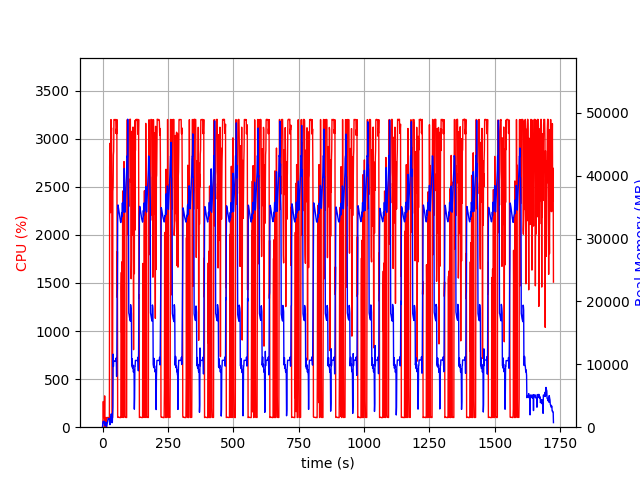

The data file committed next to this chart (first rows):
elapsed_time, nproc, cpu, mem_real, mem_virtual
8.463859558105469e-05, 2, 0.0, 19.32, 38.66
1.008, 6, 36.7, 683.9, 2480
2.016, 5, 102.2, 886.9, 2544
3.024, 5, 267.8, 946.5, 2736
4.032, 5, 100.2, 944.7, 2642
5.04, 4, 99.2, 673.2, 2167
6.048, 4, 101.2, 751.3, 2167
7.056, 4, 100.2, 819.9, 2279
8.064, 5, 325.4, 895.5, 3099
9.072, 4, 3.0, 303.6, 1643
10.08, 4, 100.2, 395, 1727
11.09, 4, 2.0, 307.9, 1651
12.1, 4, 100.2, 405.3, 1735
13.1, 6, 2.0, 726.7, 2525
14.11, 4, 100.2, 336.3, 1673
15.12, 2, 7.9, 60.49, 665.7
16.13, 2, 99.2, 274.5, 1272
17.14, 2, 101.2, 484.5, 1912
18.14, 2, 99.3, 692.5, 3200
19.15, 2, 100.2, 904.5, 3200
20.16, 2, 99.2, 1098, 5760
21.17, 2, 100.2, 1312, 5760
22.17, 2, 100.2, 1377, 5248
23.18, 2, 100.2, 1376, 5248
24.19, 2, 100.2, 1376, 5248
25.2, 2, 100.2, 1376, 5248
26.21, 2, 99.2, 1394, 5773
27.21, 2, 2701, 635.7, 8143
28.23, 2, 2951, 403.1, 8165
29.25, 2, 2805, 517, 8195
30.27, 2, 2230, 708.6, 8751
31.29, 2, 2917, 1605, 8751
32.31, 2, 3198, 1605, 8751
33.33, 2, 3060, 2117, 8751
34.35, 2, 3112, 1351, 8751
35.37, 2, 2579, 746.8, 9803
36.38, 2, 100.2, 730.5, 9803
37.38, 2, 100.2, 730.5, 9803
38.39, 2, 100.2, 1928, 9323
39.4, 2, 2454, 3194, 9323
40.44, 2, 2492, 11624, 20141
41.5, 2, 2830, 9665, 20141
42.52, 2, 2868, 10561, 20141
43.54, 2, 3198, 10561, 20141
44.56, 2, 3198, 10561, 20141
45.58, 2, 3199, 10561, 20141
46.6, 2, 3198, 10537, 20141
47.62, 2, 3192, 10490, 20141
48.64, 2, 3198, 10490, 20141
49.66, 2, 3197, 10490, 20141
50.68, 2, 3198, 10490, 20141
51.7, 2, 3054, 11002, 20141
52.72, 2, 3100, 10234, 20141
53.74, 2, 3050, 8071, 20230
54.75, 2, 3198, 11587, 23847
55.77, 2, 1350, 20862, 35211
56.8, 2, 1826, 22107, 55691
57.81, 2, 102.2, 32509, 55691
58.82, 2, 102.2, 35363, 55691
59.82, 2, 104.2, 35169, 55691
... 1,639 more rows
